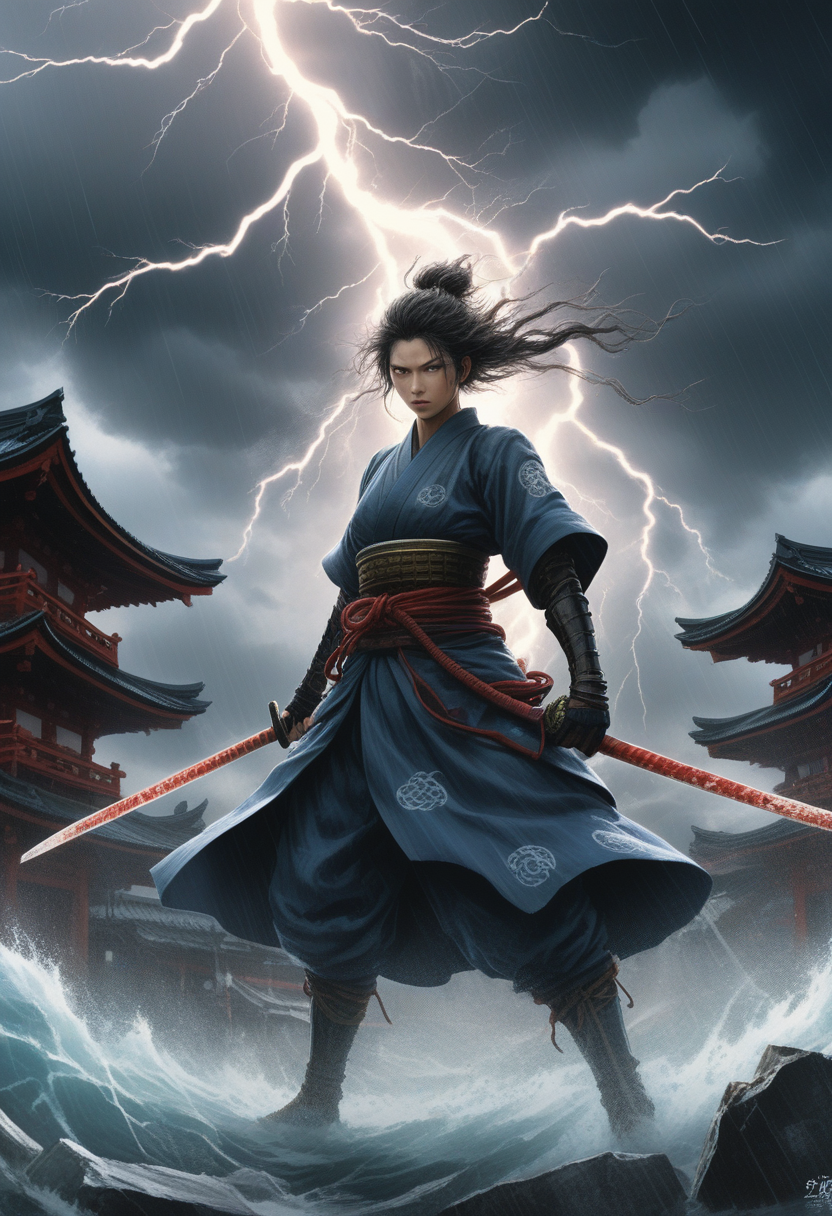
Generation parameters embedded in this image by AUTOMATIC1111 Stable Diffusion web UI or a fork of it (Forge, ...) (PNG 'parameters' text chunk):
Channel the intricate artistry of Yoshitaka Amano, Range Murata, and Katsuya Terada in creating a deep digital painting that captures a monumental moment of a female storm Samurai. Visualize her soaring down from a tempestuous sky, encapsulated by a fierce lightning strike that outlines her formidable figure. As she descends, a storm dragon, forged from the very lightning that surrounds her, spirals dynamically around her, a vivid representation of the turbulent atmosphere and her electrifying power. The focus narrows in on her potent strike, a punch delivered with a force that harmonizes with the storm, a symphony of chaos and resolve. Details of her attire tell tales of sadness and loss, narrated through elements of blood, water, and poignant visual cues woven into her battle-scarred outfit, reflecting a rich history of battles fought both externally and within. Set this electrifying scene against a backdrop of ancient Japanese feudal buildings, standing resiliently amidst this display of phenomenal power, with deep layers showcasing the frozen environment caught in the storm's wrath. Utilize a dynamic camera perspective to highlight her fierce expression, while also granting a grand stage for the electric tendrils and the storm dragon to showcase their full glory in wider shots. Delve deep into the intricacies of light and shadow, crafting a narrative rich in contrasts and detailed shadows that bring this electrifying moment to life.

(((masterpiece))),(best quality),((ultra-detailed)),ghibli,design,illustrator,anime style,
Negative prompt:  
Steps: 22, Sampler: Euler a, CFG scale: 3.5, Seed: 1312447732, Size: 832x1216, Model hash: ccbf759201, Model: AIPG add X, VAE hash: 235745af8d, VAE: madebyollinsdxl-vae-fp16-fix.safetensors, ENSD: 2828, Discard penultimate sigma: True, SGM noise multiplier: True, Version: f0.0.17v1.8.0rc-latest-276-g29be1da7